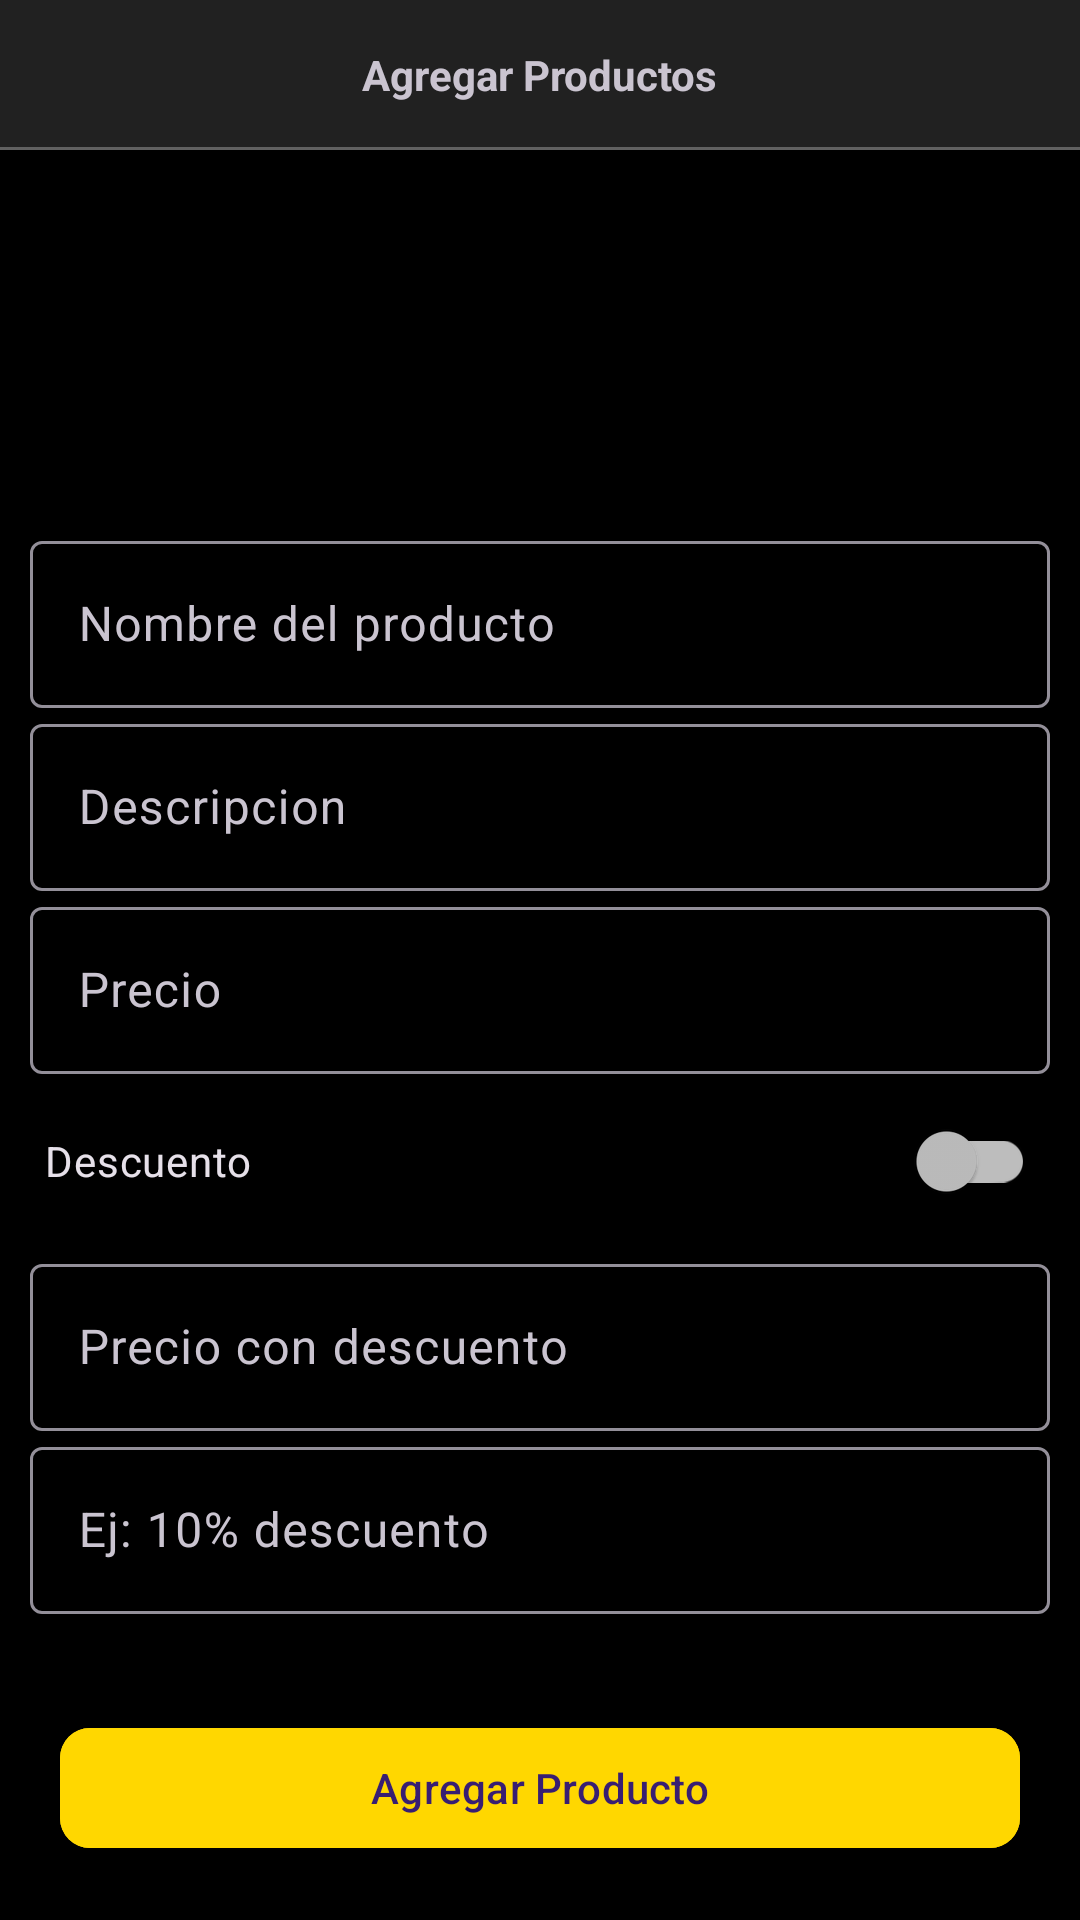

The Android layout XML behind this screen, and the referenced resources:
<!-- AndroidManifest.xml: activity theme Theme.AurumVerus.MainActivity -->
<!-- res/layout/activity_agregar_producto.xml -->
<?xml version="1.0" encoding="utf-8"?>
<RelativeLayout
    xmlns:android="http://schemas.android.com/apk/res/android"
    xmlns:app="http://schemas.android.com/apk/res-auto"
    xmlns:tools="http://schemas.android.com/tools"
    android:id="@+id/main"
    android:layout_width="match_parent"
    android:layout_height="match_parent"
    android:background="@color/negro"
    tools:context=".Vendedor.Productos.AgregarProductoActivity">

    <RelativeLayout
        android:id="@+id/toolbarRL"
        android:layout_width="match_parent"
        android:background="@color/negro_claro"
        android:layout_height="50dp">

        <TextView
            android:text="@string/txtAgregarProd"
            android:layout_centerInParent="true"
            android:textStyle="bold"
            android:layout_width="wrap_content"
            android:layout_height="wrap_content"/>

        <View
            android:layout_width="match_parent"
            android:layout_height="1dp"
            android:layout_alignParentBottom="true"
            android:background="@color/gris"/>

    </RelativeLayout>
    
    <RelativeLayout
        android:id="@+id/imagenRL"
        android:layout_below="@id/toolbarRL"
        android:layout_width="match_parent"
        android:layout_height="wrap_content">
        
        <androidx.appcompat.widget.AppCompatImageView
            android:id="@+id/imgAgregarProd"
            android:layout_centerInParent="true"
            android:layout_marginTop="15dp"
            android:src="@drawable/agregar_producto"
            android:layout_width="100dp"
            android:layout_height="100dp"/>


    </RelativeLayout>

    <androidx.core.widget.NestedScrollView
        android:layout_below="@id/imagenRL"
        android:padding="10dp"
        android:layout_width="match_parent"
        android:layout_height="wrap_content">

        <RelativeLayout
            android:layout_width="match_parent"
            android:layout_height="wrap_content">

            <androidx.recyclerview.widget.RecyclerView
                android:id="@+id/imagenesProductos"
                app:layoutManager="androidx.recyclerview.widget.GridLayoutManager"
                tools:listitem="@layout/imagenes_elegidas"
                app:spanCount="4"
                android:layout_width="match_parent"
                android:layout_height="wrap_content"/>

            <com.google.android.material.textfield.TextInputLayout
                android:id="@+id/TI_NombreProd"
                android:layout_below="@+id/imagenesProductos"
                android:layout_width="match_parent"
                android:layout_height="wrap_content">

                <EditText
                    android:id="@+id/edtxNombreProd"
                    android:hint="@string/edtxNombreProd"
                    android:inputType="textCapSentences"
                    android:layout_width="match_parent"
                    android:layout_height="wrap_content"/>

            </com.google.android.material.textfield.TextInputLayout>

            <com.google.android.material.textfield.TextInputLayout
                android:id="@+id/TI_DescripcionProd"
                android:layout_below="@+id/TI_NombreProd"
                android:layout_width="match_parent"
                android:layout_height="wrap_content">

                <EditText
                    android:id="@+id/edtxDescripcionProd"
                    android:hint="@string/edtxDescripcionProd"
                    android:inputType="textCapSentences"
                    android:layout_width="match_parent"
                    android:layout_height="wrap_content"/>

            </com.google.android.material.textfield.TextInputLayout>

            <com.google.android.material.textfield.TextInputLayout
                android:id="@+id/TI_Precio"
                android:layout_below="@+id/TI_DescripcionProd"
                android:layout_width="match_parent"
                android:layout_height="wrap_content">

                <EditText
                    android:id="@+id/edtxPrecio"
                    android:hint="@string/edtxPrecio"
                    android:inputType="numberDecimal"
                    android:layout_width="match_parent"
                    android:layout_height="wrap_content"/>

            </com.google.android.material.textfield.TextInputLayout>

            <androidx.appcompat.widget.SwitchCompat
                android:id="@+id/switchDesc"
                android:layout_below="@id/TI_Precio"
                android:text="@string/txtDescuento"
                android:layout_width="match_parent"
                android:layout_height="wrap_content"
                android:layout_margin="5dp"
                app:trackTint="@color/contorno_switch"
                app:thumbTint="@color/color_switch"/>



            <com.google.android.material.textfield.TextInputLayout
                android:id="@+id/TI_Descuento"
                android:layout_below="@id/switchDesc"
                android:layout_width="match_parent"
                android:layout_height="wrap_content">

                <EditText
                    android:id="@+id/edtxPrecioDesc"
                    android:hint="@string/edtxPrecioDesc"
                    android:inputType="numberDecimal"
                    android:layout_width="match_parent"
                    android:layout_height="wrap_content"/>

            </com.google.android.material.textfield.TextInputLayout>

            <com.google.android.material.textfield.TextInputLayout
                android:id="@+id/TI_NotaDesc"
                android:layout_below="@id/TI_Descuento"
                android:layout_width="match_parent"
                android:layout_height="wrap_content">

                <EditText
                    android:id="@+id/edtxNotaDesc"
                    android:hint="@string/edtxNotaDesc"
                    android:inputType="textCapSentences"
                    android:layout_width="match_parent"
                    android:layout_height="wrap_content"/>

            </com.google.android.material.textfield.TextInputLayout>

        </RelativeLayout>

    </androidx.core.widget.NestedScrollView>

    <com.google.android.material.button.MaterialButton
        android:id="@+id/btnAgregarProd"
        android:text="@string/btnAgregarProd"
        android:layout_alignParentBottom="true"
        android:layout_margin="20dp"
        app:cornerRadius="10dp"
        android:backgroundTint="@color/dorado"
        android:layout_width="match_parent"
        android:layout_height="wrap_content"/>

</RelativeLayout>
<!-- resources referenced by this layout -->
<resources>
  <color name="dorado">#FFD700</color>
  <color name="gris">#616161</color>
  <color name="negro">#000000</color>
  <color name="negro_claro">#212121</color>
  <string name="btnAgregarProd">Agregar Producto</string>
  <string name="edtxDescripcionProd">Descripcion</string>
  <string name="edtxNombreProd">Nombre del producto</string>
  <string name="edtxNotaDesc">Ej: 10% descuento</string>
  <string name="edtxPrecio">Precio</string>
  <string name="edtxPrecioDesc">Precio con descuento</string>
  <string name="txtAgregarProd">Agregar Productos</string>
  <string name="txtDescuento">Descuento</string>
  <style name="Theme.AurumVerus.MainActivity" parent="Base.Theme.AurumVerus">
          <item name="android:statusBarColor">@android:color/black</item> 
      </style>
  <style name="Base.Theme.AurumVerus" parent="Theme.Material3.Dark.NoActionBar">
          
  
          
          <item name="android:statusBarColor">@android:color/black</item>
          <item name="android:navigationBarColor">@android:color/black</item>
      </style>
</resources>
